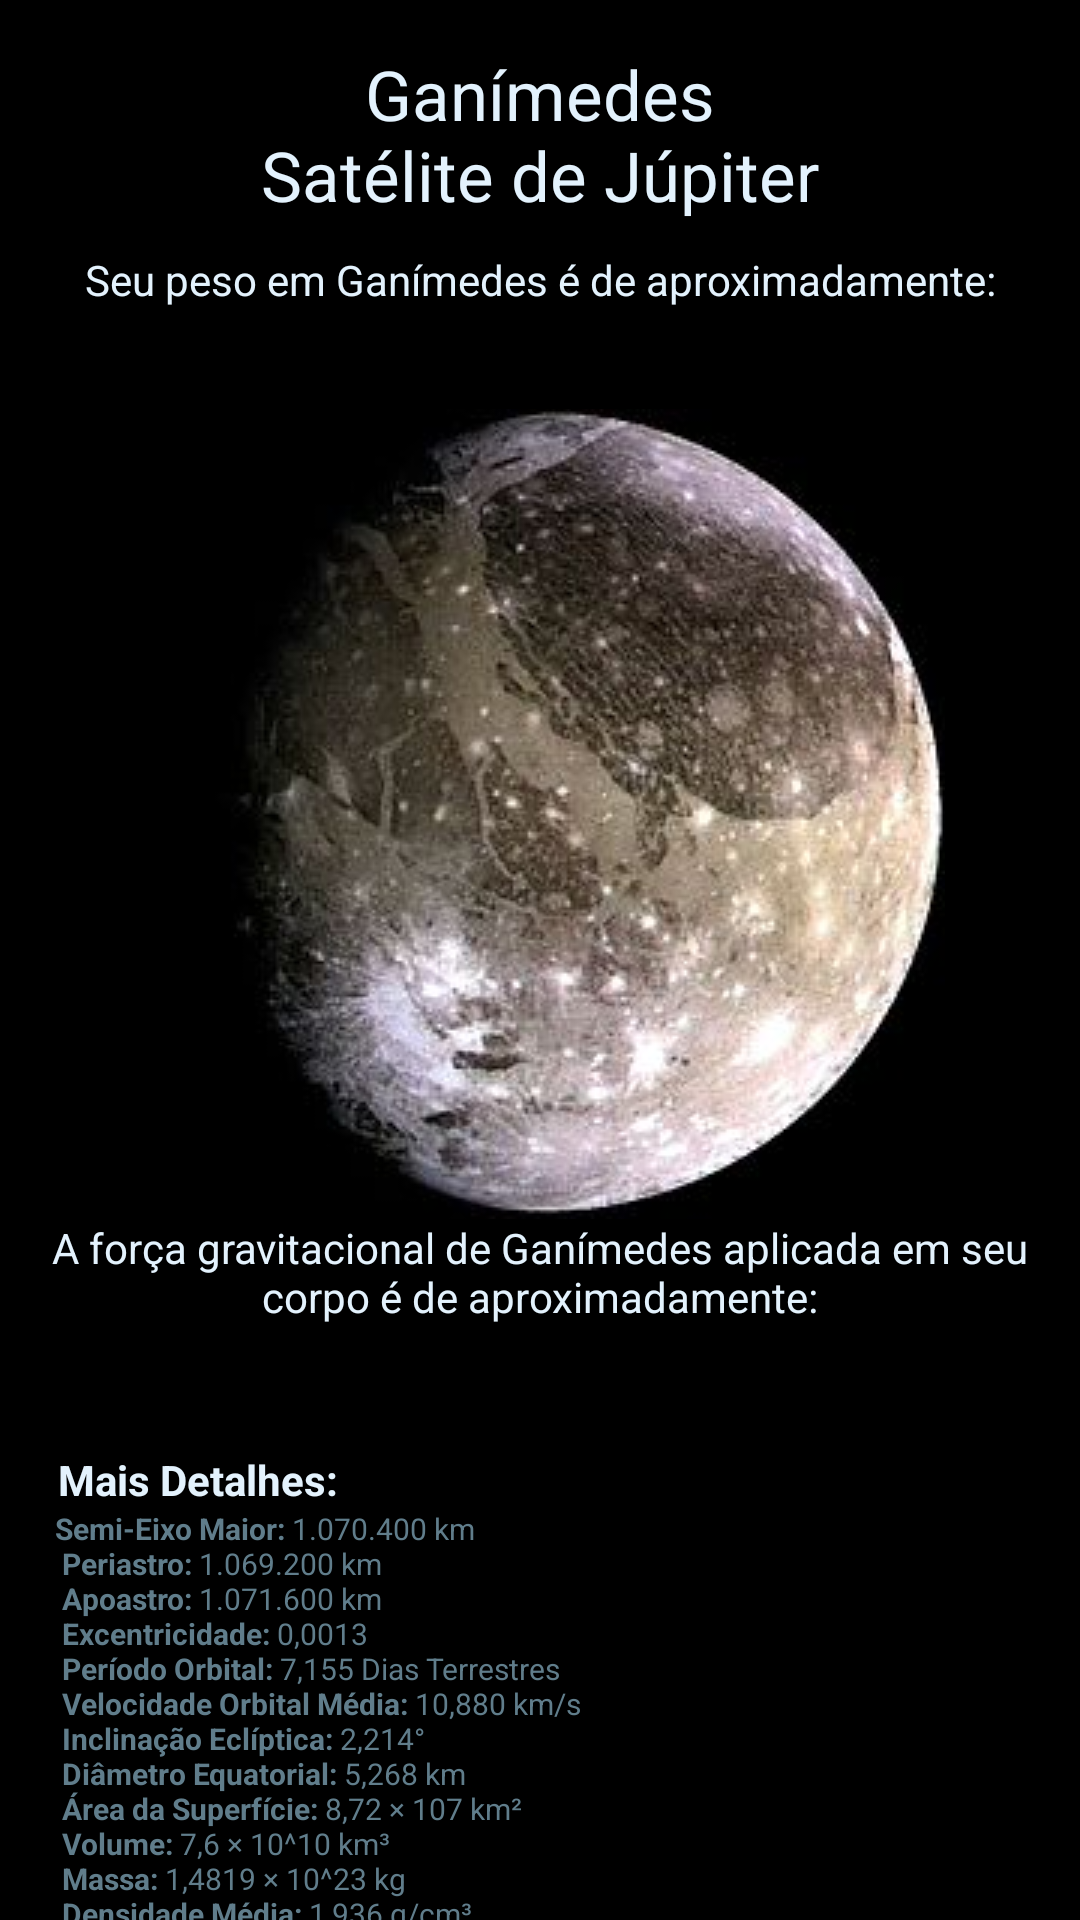

Reconstruct the res/layout file that produces this screen, plus the resources it refers to.
<!-- AndroidManifest.xml: application theme AppTheme -->
<!-- res/layout/activity_ganimedes.xml -->
<?xml version="1.0" encoding="utf-8"?>
<LinearLayout xmlns:android="http://schemas.android.com/apk/res/android"
    xmlns:app="http://schemas.android.com/apk/res-auto"
    xmlns:tools="http://schemas.android.com/tools"
    android:id="@+id/activity_ganimedes"
    android:layout_width="match_parent"
    android:layout_height="match_parent"
    tools:context="br.edimilsonborges.seupesoemoutroplaneta.planetas.GanimedesActivity"
    android:orientation="vertical"
    android:background="#ff000000">

    <ScrollView
        android:layout_width="match_parent"
        android:layout_height="match_parent">

        <LinearLayout
            android:layout_width="match_parent"
            android:layout_height="wrap_content"
            android:orientation="vertical"
            android:padding="16dp">

                    <TextView
                        android:text="@string/gan_medes_nsat_lite_de_saturno"
                        android:layout_width="match_parent"
                        android:layout_height="wrap_content"
                        android:id="@+id/textView11"
                        android:textColor="#e3f2fd"
                        android:textSize="23sp"
                        android:gravity="center"
                        android:textAlignment="center"
                        android:paddingBottom="10dp" />

                    <LinearLayout
                        android:orientation="vertical"
                        android:layout_width="match_parent"
                        android:layout_height="match_parent"
                        android:layout_gravity="center">

                        <TextView
                            android:layout_width="match_parent"
                            android:layout_height="match_parent"
                            android:id="@+id/textView3"
                            android:textColor="#e3f2fd"
                            android:gravity="center"
                            android:textAlignment="center"
                            android:text="@string/seu_peso_em_gan_medes_de_aproximadamente" />

                        <TextView
                            android:layout_width="match_parent"
                            android:layout_height="match_parent"
                            android:id="@+id/textViewRGanimedes"
                            android:textColor="@color/colorPrimary"
                            android:textSize="25sp"
                            android:gravity="center"
                            android:textAlignment="center" />
                    </LinearLayout>

                    <LinearLayout
                        android:orientation="vertical"
                        android:layout_width="match_parent"
                        android:layout_height="match_parent">

                        <ImageView
                            android:layout_width="match_parent"
                            android:layout_height="0dp"
                            app:srcCompat="@drawable/ganimedes"
                            android:id="@+id/imageView2"
                            android:layout_gravity="center"
                            android:layout_weight="1"
                            android:contentDescription=""
                            tools:ignore="ContentDescription" />

                    </LinearLayout>

                    <LinearLayout
                        android:orientation="vertical"
                        android:layout_width="match_parent"
                        android:layout_height="match_parent">

                        <TextView
                            android:layout_width="match_parent"
                            android:layout_height="wrap_content"
                            android:id="@+id/textView7"
                            android:textColor="#e3f2fd"
                            android:gravity="center"
                            android:textAlignment="center"
                            android:text="@string/a_for_a_gravitacional_de_gan_medes_aplicada_em_seu_corpo_de_aproximadamente" />

                        <TextView
                            android:layout_width="match_parent"
                            android:layout_height="match_parent"
                            android:id="@+id/textViewRFGanimedes"
                            android:textColor="@color/colorPrimary"
                            android:textSize="20sp"
                            android:gravity="center"
                            android:textAlignment="center" />

                    </LinearLayout>

                    <LinearLayout
                        android:orientation="vertical"
                        android:layout_width="match_parent"
                        android:layout_height="match_parent">

                        <TextView
                            android:layout_width="match_parent"
                            android:layout_height="wrap_content"
                            android:id="@+id/textView13"
                            android:textColor="#e3f2fd"
                            android:paddingTop="15dp"
                            android:text="@string/detalhes" />

                        <TextView
                            android:text="@string/ganimedes_detalhes"
                            android:layout_width="match_parent"
                            android:layout_height="wrap_content"
                            android:id="@+id/textView16"
                            android:textColor="@color/colorPrimary"
                            android:layout_marginBottom="100dp"
                            android:textSize="10sp" />

                    </LinearLayout>
        </LinearLayout>
    </ScrollView>

</LinearLayout>
<!-- resources referenced by this layout -->
<resources>
  <color name="colorPrimary">#607D8B</color>
  <!-- drawable ganimedes: jpg bitmap (drawable, 18018 bytes) -->
  <string name="a_for_a_gravitacional_de_gan_medes_aplicada_em_seu_corpo_de_aproximadamente"> A força gravitacional de Ganímedes aplicada em seu corpo é de aproximadamente: </string>
  <string name="detalhes"><b> Mais Detalhes:</b></string>
  <string name="gan_medes_nsat_lite_de_saturno">Ganímedes\nSatélite de Júpiter</string>
  <string name="ganimedes_detalhes">
              <b> Semi-Eixo Maior:</b> 1.070.400 km \n
              <b> Periastro:</b> 1.069.200 km \n
              <b> Apoastro:</b> 1.071.600 km \n
              <b> Excentricidade:</b> 0,0013 \n
              <b> Período Orbital:</b> 7,155 Dias Terrestres \n
              <b> Velocidade Orbital Média:</b> 10,880 km/s \n
              <b> Inclinação Eclíptica:</b> 2,214° \n
              <b> Diâmetro Equatorial:</b> 5,268 km \n
              <b> Área da Superfície:</b> 8,72 × 107 km² \n
              <b> Volume:</b> 7,6 × 10^10 km³ \n
              <b> Massa:</b> 1,4819 × 10^23 kg \n
              <b> Densidade Média:</b> 1,936 g/cm³ \n
              <b> Gravidade Superficial:</b> 1,428 m/s² \n
              <b> Velocidade de Escape:</b> 2,741 km/s \n
              <b> Inclinação Axial:</b> 0–0,33° \n
              <b> Albedo:</b> 0,43 ± 0,02 \n
              <b> Magnitude Aparente:</b> 4,61 \n
              <b> Temperatura Máxima:</b> -121 ºC \n
              <b> Temperatura Média:</b> -163 ºC \n
              <b> Temperatura Mínima:</b> -203 ºC \n
      </string>
  <string name="seu_peso_em_gan_medes_de_aproximadamente"> Seu peso em Ganímedes é de aproximadamente: </string>
  <style name="AppTheme" parent="Theme.AppCompat.Light.NoActionBar">
          <item name="windowActionBar">false</item>
          <item name="windowNoTitle">true</item>
          
          <item name="colorPrimary">@color/colorPrimary</item>
          <item name="colorPrimaryDark">@color/colorPrimaryDark</item>
          <item name="colorAccent">@color/colorAccent</item>
      </style>
  <color name="colorPrimaryDark">#455a64</color>
  <color name="colorAccent">#2500f5</color>
</resources>
